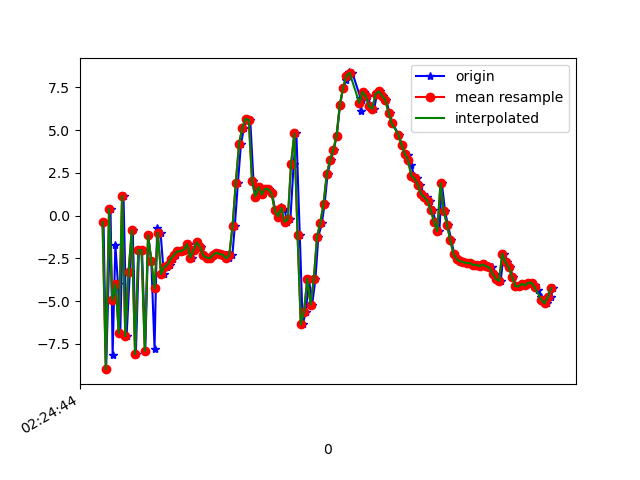

The data file committed next to this chart (first rows):
1617848684546, 544328095327677, -0.38113165, -0.42231083, 7.4638605
1617848684562, 544328114558447, -8.977, -1.841, -3.091
1617848684589, 544328133789217, 0.3896, -0.2741, 2.365
1617848684602, 544328153019987, -8.14, -1.846, 4.171
1617848684619, 544328172250757, -1.715, -0.7586, -4.154
1617848684635, 544328191481527, -4.019, -1.281, 10.54
1617848684649, 544328210712297, -6.87, -1.327, -4.462
1617848684669, 544328229943067, 1.146, 0.9625, 5.27
1617848684688, 544328249173837, -7.046, -0.152, 5.878
1617848684708, 544328268404607, -3.286, 0.6792, -5.426
1617848684726, 544328287635377, -0.858, 1.761, 9.321
1617848684745, 544328306988193, -8.093, 0.4919, 1.935
1617848684764, 544328326218963, -2.026, 1.464, -3.7
1617848684783, 544328345449733, -2.028, 1.304, 9.888
1617848684803, 544328364680503, -7.894, 0.3423, -0.5625
1617848684821, 544328383911273, -1.162, 1.994, -2.476
1617848684840, 544328403142043, -2.633, 2.116, 10.06
1617848684860, 544328422372813, -7.802, 1.301, -0.2823
1617848684876, 544328441603583, -0.7139, 3.272, -2.692
1617848684897, 544328460834353, -0.9982, 3.47, 9.446
1617848684917, 544328480065123, -3.42, 2.796, 5.426
1617848684935, 544328499295893, -3.011, 2.79, 4.165
1617848684954, 544328518526663, -2.868, 2.84, 3.793
1617848684973, 544328537757433, -2.522, 2.731, 3.906
1617848684993, 544328556988203, -2.293, 2.152, 3.994
1617848685012, 544328576218973, -2.089, 1.667, 3.936
1617848685030, 544328595449743, -2.082, 1.838, 4.257
1617848685049, 544328614680513, -1.996, 2.498, 4.276
1617848685070, 544328633911283, -1.667, 2.661, 4.099
1617848685088, 544328653142053, -2.452, 0.6397, 4.549
1617848685107, 544328672372823, -1.996, 0.4723, 5.088
1617848685124, 544328691603593, -1.57, 0.4724, 5.391
1617848685145, 544328710834363, -1.823, 0.4157, 4.959
1617848685163, 544328730065133, -2.331, 0.6386, 4.212
1617848685182, 544328749295903, -2.453, 1.243, 3.332
1617848685202, 544328768526673, -2.497, 1.832, 3.101
1617848685220, 544328787757443, -2.373, 2.399, 3.335
1617848685239, 544328806988213, -2.209, 2.578, 3.918
1617848685259, 544328826218983, -2.168, 3.015, 4.194
1617848685276, 544328845449753, -2.25, 4.169, 3.771
1617848685297, 544328864680523, -2.282, 6.103, 4.202
1617848685316, 544328883911293, -2.501, 8.519, 4.662
1617848685339, 544328903142063, -2.301, 10.58, 4.969
1617848685354, 544328922372833, -0.6093, 8.565, 6.811
1617848685373, 544328941603603, 1.916, 3.39, 8.465
1617848685392, 544328960834373, 4.191, -0.3514, 8.691
1617848685411, 544328980065143, 5.147, -0.2156, 7.066
1617848685431, 544328999295913, 5.666, -3.306, 4.775
1617848685449, 544329018526683, 5.59, -4.456, 3.059
1617848685469, 544329037757453, 2.023, -3.97, 2.753
1617848685487, 544329056988223, 1.114, -2.869, 0.8455
1617848685506, 544329076218993, 1.665, -0.2618, -2.759
1617848685527, 544329095449763, 1.237, 1.683, -7.347
1617848685543, 544329114680533, 1.567, 2.893, -10.37
1617848685563, 544329133911303, 1.552, 2.821, -11.84
1617848685584, 544329153142073, 1.299, 2.778, -10.94
1617848685602, 544329172372843, 0.3117, 2.368, -8.676
1617848685621, 544329191603613, -0.05749, 2.734, -6.99
1617848685640, 544329210834383, 0.5045, 2.96, -5.352
1617848685659, 544329230065153, 0.3943, 1.093, -4.41
1617848685676, 544329249295923, -0.3693, 0.04551, -1.299
... 85 more rows
